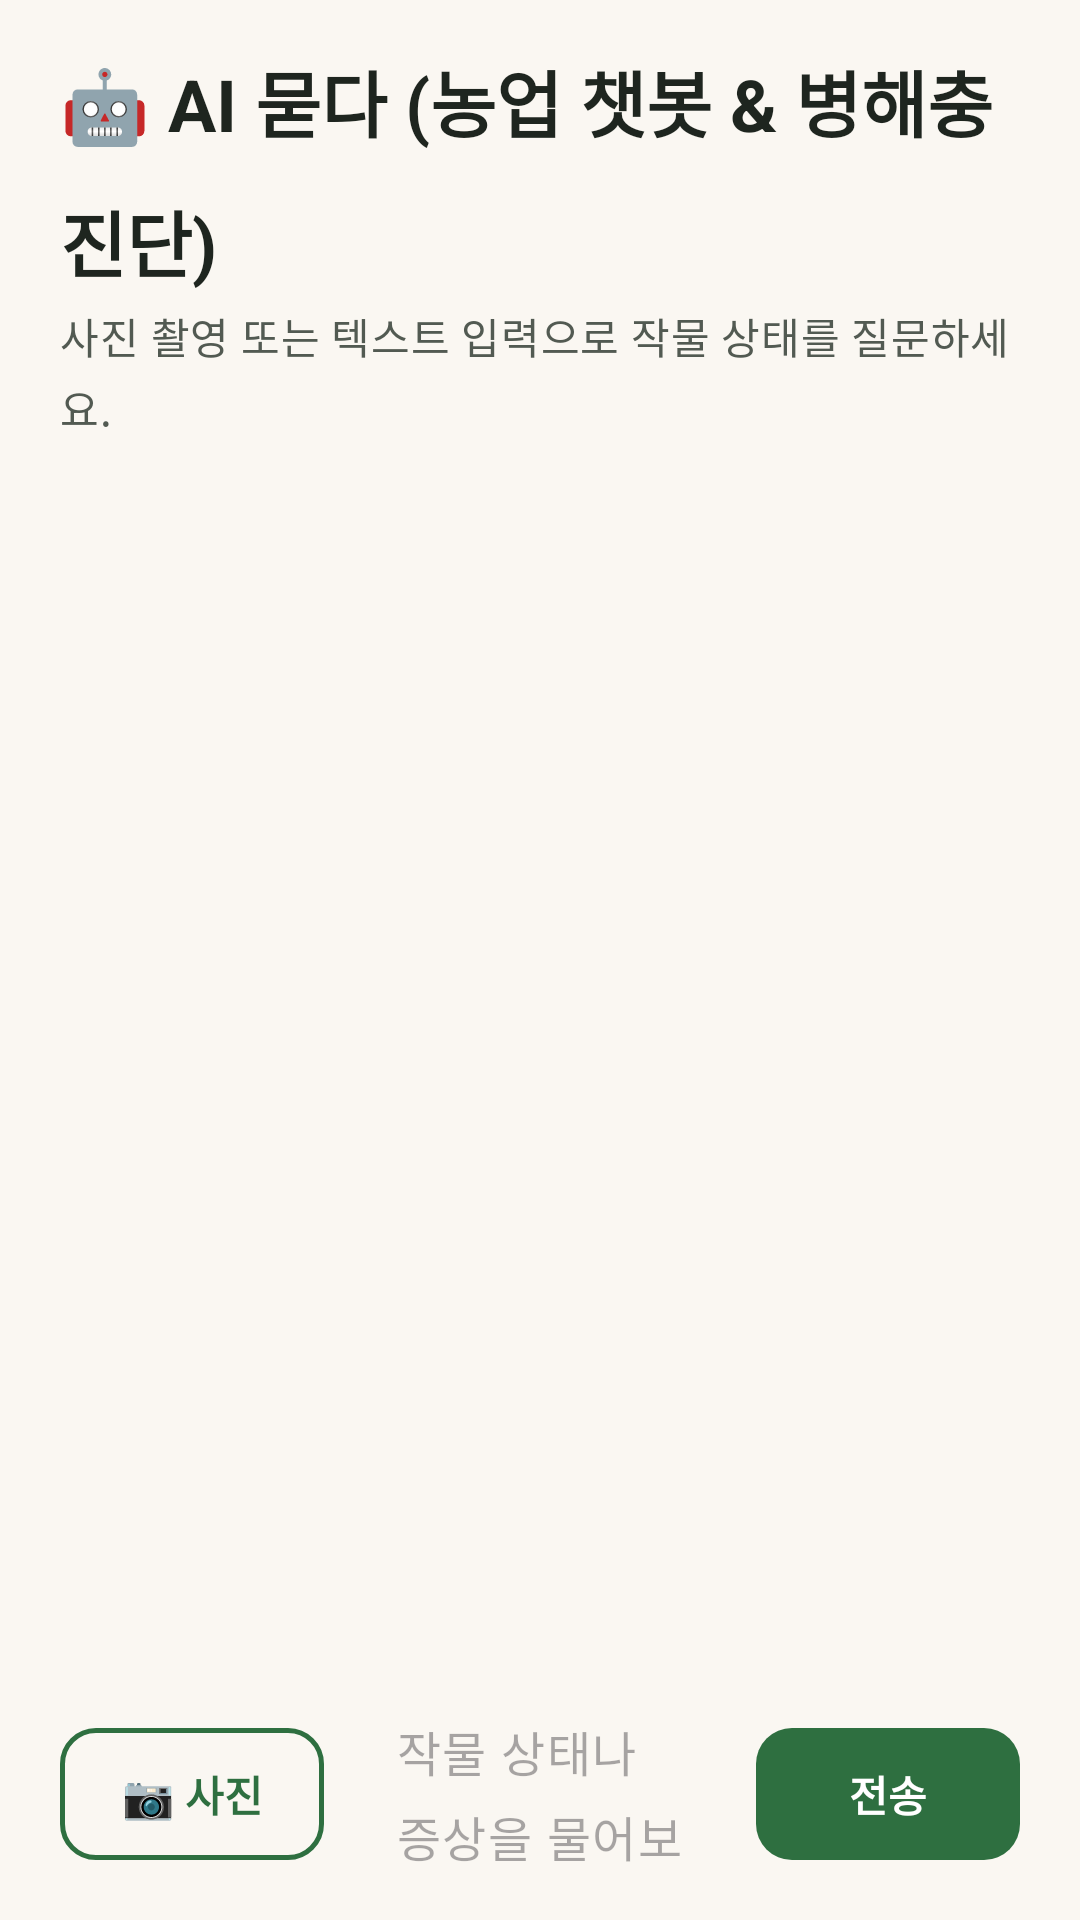

Produce the Android XML layout that renders to this screen, including the resource entries it uses.
<!-- AndroidManifest.xml: application theme Theme.Mobile_app -->
<!-- res/layout/fragment_ask.xml -->
<?xml version="1.0" encoding="utf-8"?>
<LinearLayout xmlns:android="http://schemas.android.com/apk/res/android"
    xmlns:app="http://schemas.android.com/apk/res-auto"
    android:layout_width="match_parent"
    android:layout_height="match_parent"
    android:background="@color/kiuda_background"
    android:orientation="vertical"
    android:paddingHorizontal="@dimen/screen_margin_horizontal"
    android:paddingVertical="@dimen/screen_margin_vertical">

    <TextView
        style="@style/TextAppearance.Kiuda.HeadlineLarge"
        android:layout_width="match_parent"
        android:layout_height="wrap_content"
        android:text="🤖 AI 묻다 (농업 챗봇 &amp; 병해충 진단)" />

    <TextView
        style="@style/TextAppearance.Kiuda.BodyMedium"
        android:layout_width="match_parent"
        android:layout_height="wrap_content"
        android:layout_marginTop="4dp"
        android:text="사진 촬영 또는 텍스트 입력으로 작물 상태를 질문하세요." />

    
    <com.google.android.material.card.MaterialCardView
        android:id="@+id/card_sensor_context"
        style="@style/Widget.Kiuda.Card.Highlight"
        android:layout_width="match_parent"
        android:layout_height="wrap_content"
        android:layout_marginTop="12dp"
        android:visibility="gone">

        <TextView
            android:id="@+id/tv_sensor_context_text"
            style="@style/TextAppearance.Kiuda.BodyMedium"
            android:layout_width="match_parent"
            android:layout_height="wrap_content"
            android:textColor="@color/kiuda_on_primary_container" />
    </com.google.android.material.card.MaterialCardView>

    
    <androidx.core.widget.NestedScrollView
        android:layout_width="match_parent"
        android:layout_height="0dp"
        android:layout_marginTop="12dp"
        android:layout_weight="1"
        android:fillViewport="true">

        <LinearLayout
            android:id="@+id/container_messages"
            android:layout_width="match_parent"
            android:layout_height="wrap_content"
            android:orientation="vertical" />
    </androidx.core.widget.NestedScrollView>

    
    <LinearLayout
        android:layout_width="match_parent"
        android:layout_height="wrap_content"
        android:layout_marginTop="8dp"
        android:gravity="center_vertical"
        android:orientation="horizontal">

        <com.google.android.material.button.MaterialButton
            android:id="@+id/btn_camera"
            style="@style/Widget.Kiuda.Button.Outlined"
            android:layout_width="wrap_content"
            android:layout_height="wrap_content"
            android:text="📷 사진" />

        <EditText
            android:id="@+id/et_input"
            style="@style/TextAppearance.Kiuda.BodyLarge"
            android:layout_width="0dp"
            android:layout_height="@dimen/input_field_height"
            android:layout_marginHorizontal="8dp"
            android:layout_weight="1"
            android:background="@drawable/bg_input_focused"
            android:hint="작물 상태나 증상을 물어보세요..."
            android:paddingHorizontal="16dp" />

        <com.google.android.material.button.MaterialButton
            android:id="@+id/btn_send"
            style="@style/Widget.Kiuda.Button.Primary"
            android:layout_width="wrap_content"
            android:layout_height="wrap_content"
            android:text="전송" />
    </LinearLayout>

</LinearLayout>
<!-- resources referenced by this layout -->
<resources>
  <color name="kiuda_background">#FAF7F2</color>
  <color name="kiuda_on_primary_container">#13381B</color>
  <dimen name="input_field_height">52dp</dimen>
  <dimen name="screen_margin_horizontal">20dp</dimen>
  <dimen name="screen_margin_vertical">16dp</dimen>
  <style name="TextAppearance.Kiuda.BodyLarge" parent="TextAppearance.Material3.BodyLarge">
          <item name="android:textSize">@dimen/text_size_body_large</item>
          <item name="android:textColor">@color/kiuda_text_primary</item>
          <item name="android:includeFontPadding">false</item>
      </style>
  <style name="TextAppearance.Kiuda.BodyMedium" parent="TextAppearance.Material3.BodyMedium">
          <item name="android:textSize">@dimen/text_size_body_medium</item>
          <item name="android:textColor">@color/kiuda_text_secondary</item>
          <item name="android:includeFontPadding">false</item>
      </style>
  <style name="Theme.Mobile_app" parent="Theme.Kiuda" />
  <dimen name="text_size_body_large">16sp</dimen>
  <color name="kiuda_text_primary">#1E251F</color>
  <dimen name="text_size_body_medium">14sp</dimen>
  <color name="kiuda_text_secondary">#525A52</color>
  <dimen name="text_size_headline_large">24sp</dimen>
  <color name="kiuda_primary">#2E6F40</color>
  <dimen name="button_corner_radius">@dimen/radius_medium</dimen>
  <dimen name="button_height_default">52dp</dimen>
  <dimen name="button_padding_horizontal">20dp</dimen>
  <style name="Widget.Kiuda.Button" parent="Widget.Material3.Button" />
  <color name="kiuda_on_primary">#FFFFFF</color>
  <dimen name="elevation_button">2dp</dimen>
  <color name="kiuda_primary_container">#E2F0D9</color>
  <dimen name="card_corner_radius">@dimen/radius_xlarge</dimen>
  <dimen name="elevation_none">0dp</dimen>
  <dimen name="card_internal_padding_large">20dp</dimen>
  <style name="Theme.Kiuda" parent="Base.Theme.Kiuda" />
  <dimen name="radius_medium">12dp</dimen>
  <dimen name="text_size_label_large">14sp</dimen>
  <dimen name="radius_xlarge">24dp</dimen>
  <color name="kiuda_secondary">#52796F</color>
  <color name="kiuda_on_secondary">#FFFFFF</color>
  <color name="kiuda_secondary_container">#DCEBE5</color>
  <color name="kiuda_on_secondary_container">#17342B</color>
  <color name="kiuda_tertiary">#8B6F47</color>
  <color name="kiuda_on_tertiary">#FFFFFF</color>
  <color name="kiuda_tertiary_container">#F7ECE1</color>
  <color name="kiuda_on_tertiary_container">#3B2712</color>
  <color name="kiuda_on_background">#1E251F</color>
  <color name="kiuda_surface">#FFFFFF</color>
  <color name="kiuda_on_surface">#1E251F</color>
  <color name="kiuda_surface_variant">#F0EDE6</color>
  <color name="kiuda_on_surface_variant">#525A52</color>
  <color name="kiuda_outline">#D8D2C7</color>
  <color name="kiuda_outline_variant">#EBE6DC</color>
  <color name="kiuda_error">#D9483B</color>
  <color name="kiuda_on_error">#FFFFFF</color>
  <color name="kiuda_error_container">#FDF2F0</color>
  <color name="kiuda_on_error_container">#690005</color>
  <style name="Widget.Kiuda.CircularProgressIndicator" parent="Widget.Material3.CircularProgressIndicator">
          <item name="indicatorColor">@color/kiuda_primary</item>
          <item name="trackColor">@color/kiuda_primary_container</item>
      </style>
  <style name="Widget.Kiuda.LinearProgressIndicator" parent="Widget.Material3.LinearProgressIndicator">
          <item name="indicatorColor">@color/kiuda_primary</item>
          <item name="trackColor">@color/kiuda_primary_container</item>
      </style>
  <dimen name="elevation_card_low">2dp</dimen>
  <dimen name="card_internal_padding">16dp</dimen>
  <style name="Widget.Kiuda.TextInputLayout" parent="Widget.Material3.TextInputLayout.OutlinedBox" />
  <style name="Widget.Kiuda.Chip" parent="Widget.Material3.Chip.Filter" />
  <dimen name="radius_pill">999dp</dimen>
  <dimen name="chip_height">36dp</dimen>
  <dimen name="text_size_label_medium">12sp</dimen>
</resources>
